The GitHub repository noazlee/cs400_image_segmentation contains a labelled image folder "leen2@olin302-51.cslabs.carleton.edu" with 2 categories: clean, dust. Examples follow, each with its label.

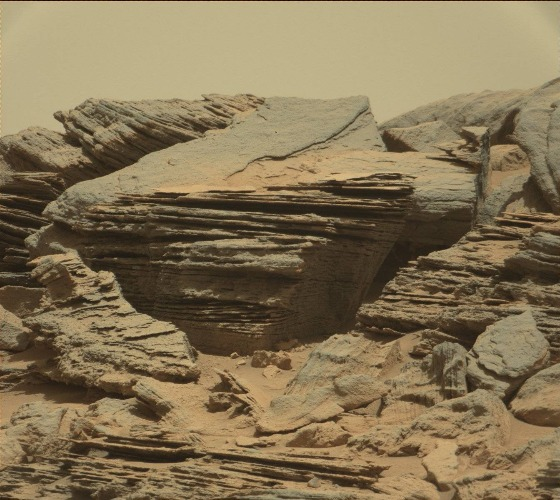
Label: clean

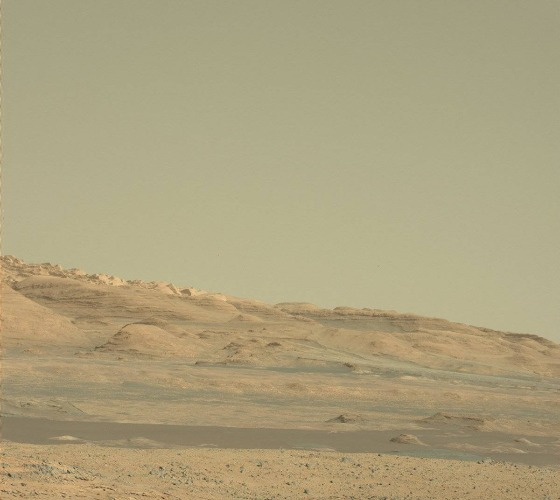
Label: clean

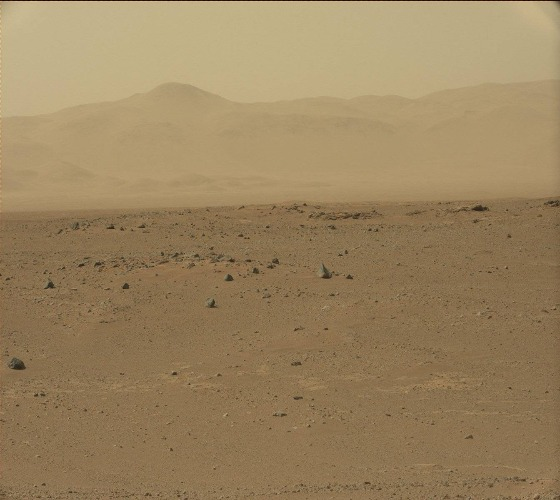
Label: dust

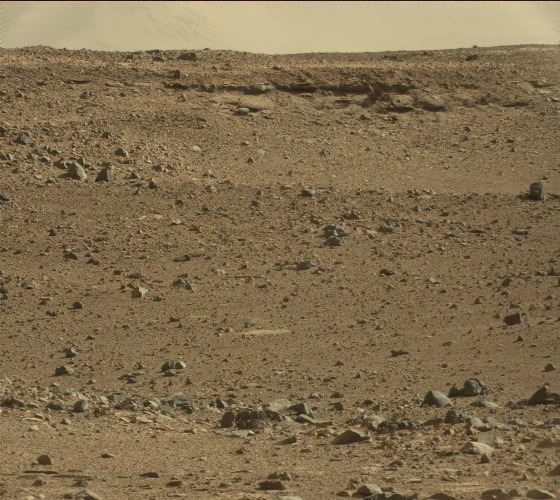
Label: clean

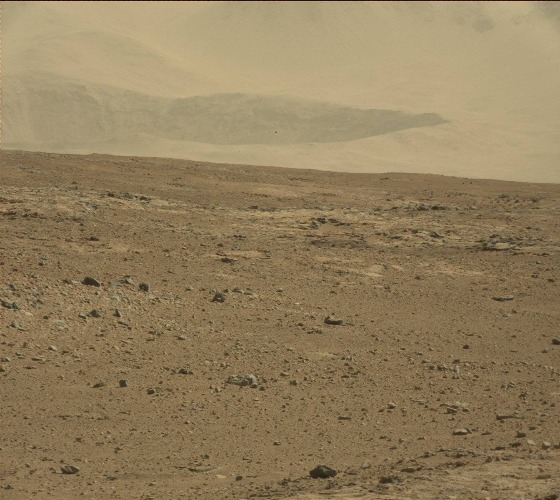
Label: dust

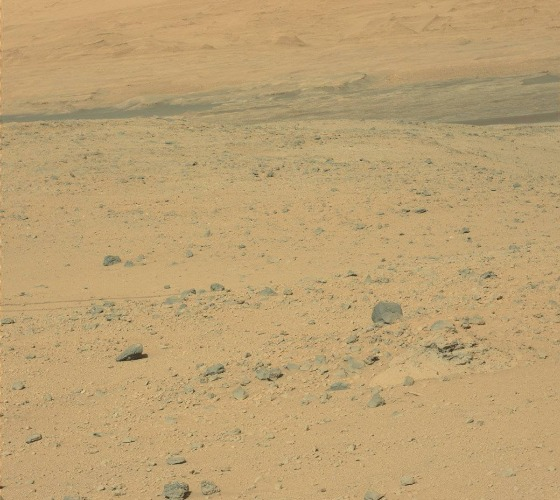
Label: clean
